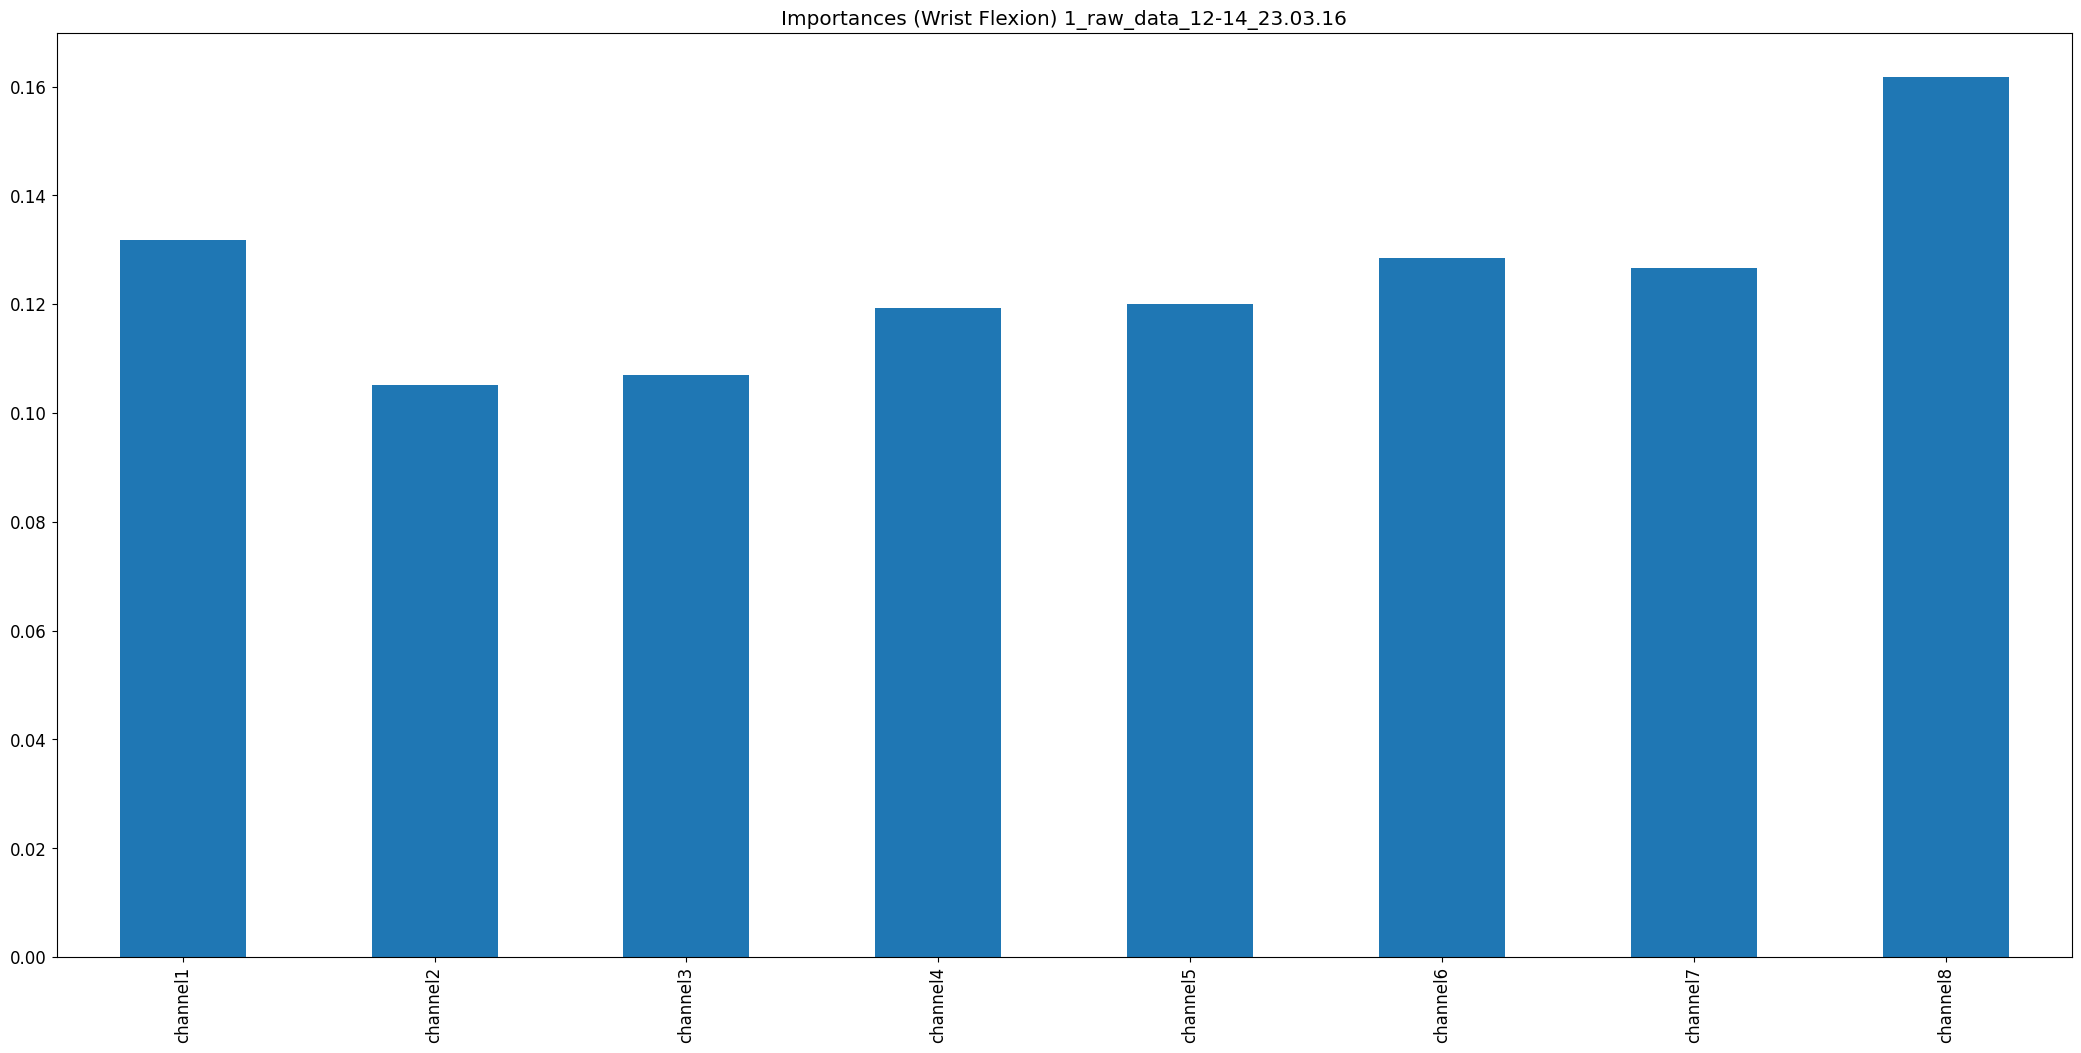

The file beside this chart, header and first rows:
, 0
channel1, 0.1318
channel2, 0.1052
channel3, 0.1069
channel4, 0.1193
channel5, 0.1201
channel6, 0.1284
channel7, 0.1266
channel8, 0.1617
